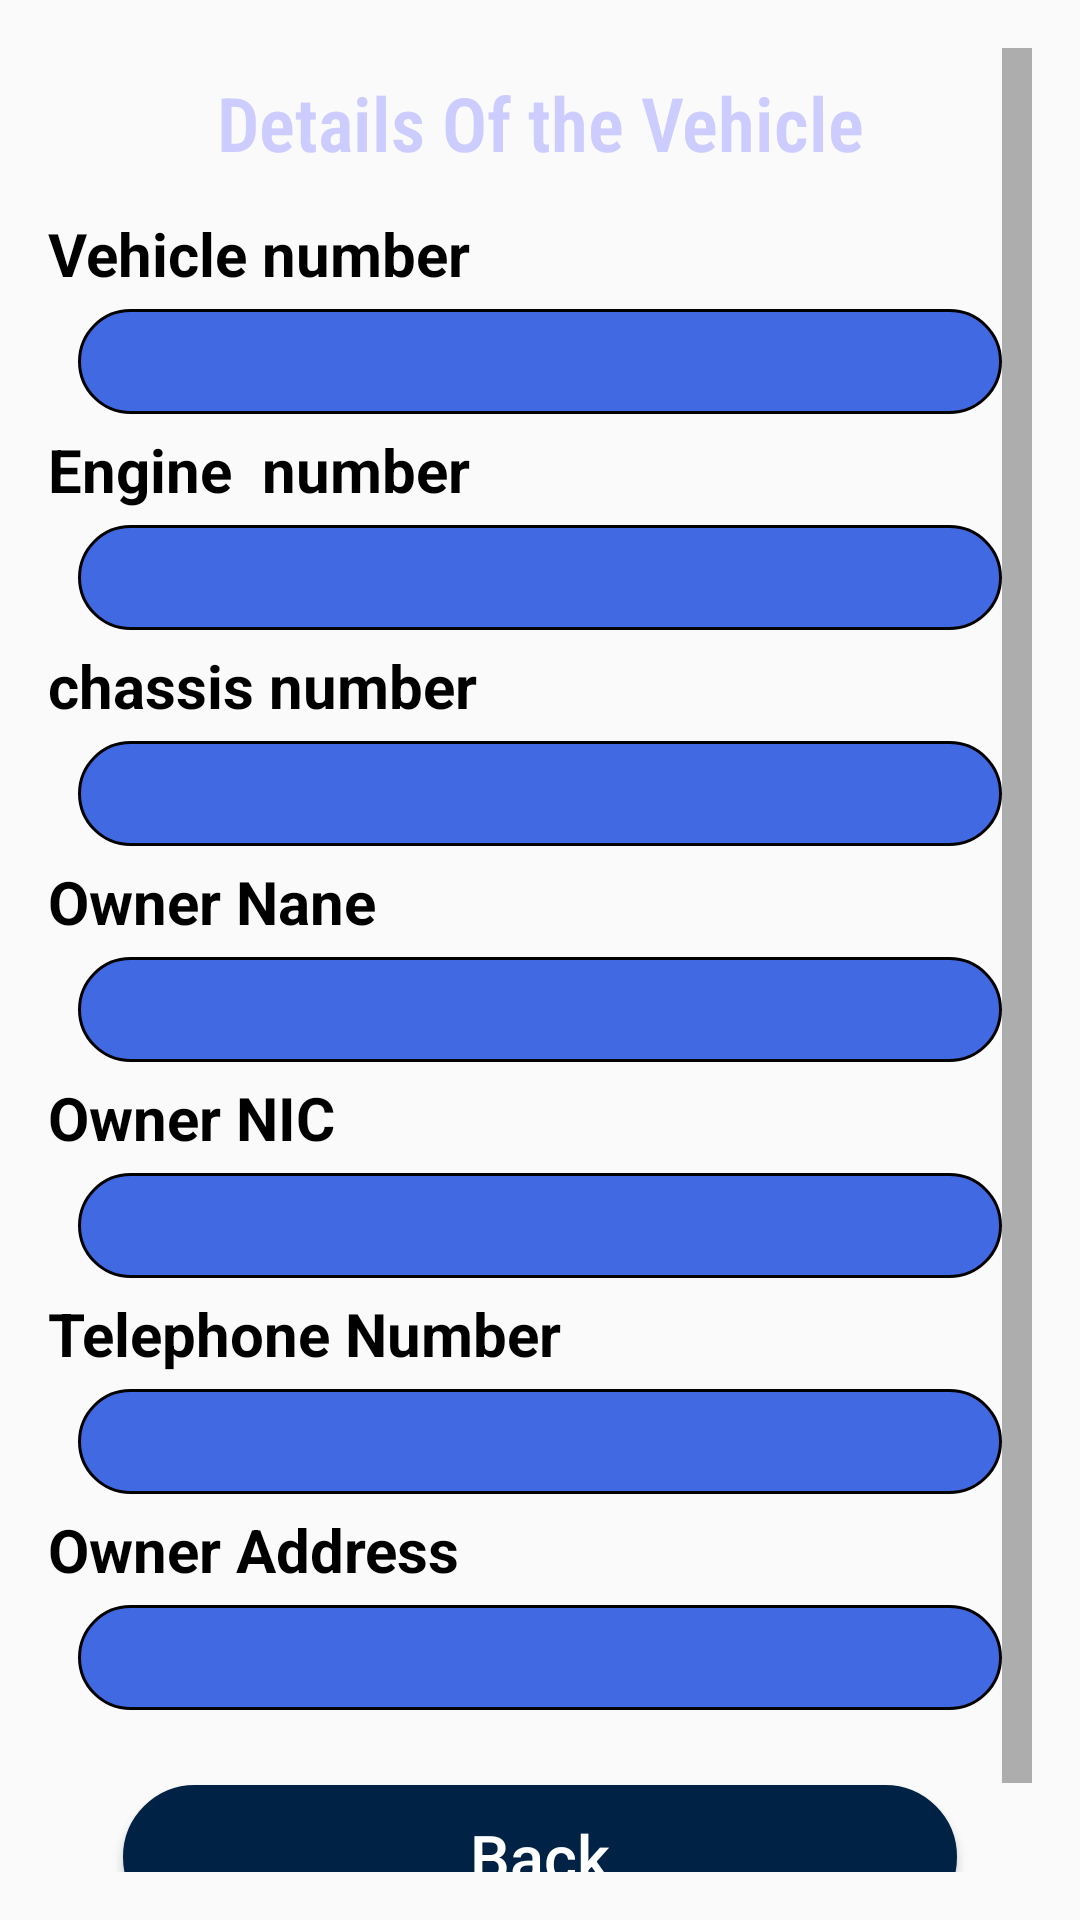

Produce the Android XML layout that renders to this screen, including the resource entries it uses.
<!-- AndroidManifest.xml: application theme Theme.FbaseVedio -->
<!-- res/layout/activity_veiw_details.xml -->
<?xml version="1.0" encoding="utf-8"?>
<ScrollView
    xmlns:android="http://schemas.android.com/apk/res/android"
    xmlns:tools="http://schemas.android.com/tools"
    android:layout_width="match_parent"
    android:layout_height="match_parent"
    android:padding="16sp"
    android:scrollbarSize="10sp"
    tools:context=".AddActivity"
    android:background="@drawable/back_ground"

    >
    <LinearLayout
        android:layout_width="match_parent"
        android:layout_height="match_parent"
        android:orientation="vertical"
        android:scrollbars="vertical">

        <TextView
            android:layout_width="match_parent"
            android:layout_height="50dp"
            android:text="Details Of the Vehicle"
            android:textStyle="bold"
            android:fontFamily="sans-serif-condensed-light"
            android:textSize="25dp"
            android:gravity="center"
            android:textColor="#CCCCFF"/>


        <TextView
            android:layout_width="match_parent"
            android:layout_height="wrap_content"
            android:textSize="20sp"
            android:layout_marginTop="5dp"
            android:layout_marginBottom="5dp"
            android:text="Vehicle number"
            android:textStyle="bold"
            android:textColor="@color/black"
            />
        <TextView
            android:layout_width="match_parent"
            android:layout_height="35dp"
            android:layout_marginRight="10dp"
            android:layout_marginLeft="10dp"
            android:background="@drawable/rounded"
            android:gravity="center"
            android:id="@+id/vehicleNumber"
            />
        <TextView
            android:layout_width="match_parent"
            android:layout_height="wrap_content"
            android:textSize="20sp"
            android:layout_marginTop="5dp"
            android:layout_marginBottom="5dp"
            android:text="Engine  number"
            android:textStyle="bold"
            android:textColor="@color/black"
            />
        <TextView
            android:layout_width="match_parent"
            android:layout_height="35dp"
            android:layout_marginRight="10dp"
            android:layout_marginLeft="10dp"
            android:background="@drawable/rounded"
            android:gravity="center"
            android:id="@+id/engineNumber"
            />
        <TextView
            android:layout_width="match_parent"
            android:layout_height="wrap_content"
            android:textSize="20sp"
            android:layout_marginTop="5dp"
            android:layout_marginBottom="5dp"
            android:text="chassis number"
            android:textStyle="bold"
            android:textColor="@color/black"
            />
        <TextView
            android:layout_width="match_parent"
            android:layout_height="35dp"
            android:layout_marginRight="10dp"
            android:layout_marginLeft="10dp"
            android:background="@drawable/rounded"
            android:gravity="center"
            android:id="@+id/chassisNumber"
            />

        <TextView
            android:layout_width="match_parent"
            android:layout_height="wrap_content"
            android:textSize="20sp"
            android:layout_marginTop="5dp"
            android:layout_marginBottom="5dp"
            android:text="Owner Nane"
            android:textStyle="bold"
            android:textColor="@color/black"
            />
        <TextView
            android:layout_width="match_parent"
            android:layout_height="35dp"
            android:layout_marginRight="10dp"
            android:layout_marginLeft="10dp"
            android:background="@drawable/rounded"
            android:gravity="center"
            android:id="@+id/ownerName"
            android:textStyle="bold"
            />
        <TextView
            android:layout_width="match_parent"
            android:layout_height="wrap_content"
            android:textSize="20sp"
            android:layout_marginTop="5dp"
            android:layout_marginBottom="5dp"
            android:text="Owner NIC"
            android:textStyle="bold"
            android:textColor="@color/black"
            />
        <TextView
            android:layout_width="match_parent"
            android:layout_height="35dp"
            android:layout_marginRight="10dp"
            android:layout_marginLeft="10dp"
            android:background="@drawable/rounded"
            android:gravity="center"
            android:id="@+id/ownerNIC"
            android:textStyle="bold"
            />
        <TextView
            android:layout_width="match_parent"
            android:layout_height="wrap_content"
            android:textSize="20sp"
            android:layout_marginTop="5dp"
            android:layout_marginBottom="5dp"
            android:text="Telephone Number"
            android:textStyle="bold"
            android:textColor="@color/black"
            />
        <TextView
            android:layout_width="match_parent"
            android:layout_height="35dp"
            android:layout_marginRight="10dp"
            android:layout_marginLeft="10dp"
            android:background="@drawable/rounded"
            android:gravity="center"
            android:id="@+id/ownerTP"
            android:textStyle="bold"


            />
        <TextView
            android:layout_width="match_parent"
            android:layout_height="wrap_content"
            android:textSize="20sp"
            android:layout_marginTop="5dp"
            android:layout_marginBottom="5dp"
            android:text="Owner Address"
            android:textStyle="bold"
            android:textColor="@color/black"
            />
        <TextView
            android:layout_width="match_parent"
            android:layout_height="35dp"
            android:layout_marginRight="10dp"
            android:layout_marginLeft="10dp"
            android:background="@drawable/rounded"
            android:gravity="center"
            android:id="@+id/ownerAddress"
            android:textStyle="bold"

            />

        <Button
            android:layout_width="match_parent"
            android:layout_height="wrap_content"
            android:text="Back"
            android:layout_marginLeft="25dp"
            android:layout_marginRight="25dp"
            android:layout_marginTop="25dp"
            android:textSize="21dp"
            android:textAllCaps="false"
            android:background="@drawable/rounded"
            android:layout_gravity="center"
            android:id="@+id/backBtn"
            android:layout_marginBottom="30dp"
            android:backgroundTint="#002244"
            android:textColor="@color/white"
            />














    </LinearLayout>
</ScrollView>
<!-- resources referenced by this layout -->
<resources>
  <color name="black">#FF000000</color>
  <color name="white">#FFFFFFFF</color>
  <!-- drawable rounded (drawable) -->
  <?xml version="1.0" encoding="utf-8"?>
  
  <shape
      xmlns:android="http://schemas.android.com/apk/res/android">
  
      <solid android:color="#4169E1"
          />
      <stroke android:width="1dp"
          android:color="@color/black"
          />
      <corners android:radius="35dp"
          />
  
  </shape>
  <style name="Theme.FbaseVedio" parent="Base.Theme.FbaseVedio" />
  <style name="Base.Theme.FbaseVedio" parent="Theme.AppCompat.DayNight.DarkActionBar">
          
          
      </style>
</resources>
